Labelled photos from "processed", an image-classification folder in DHemanth2001/Landslide_Identification_Using_ML. The possible labels are: debris flow, landslide, mudflow, non landslide, rockfall, rotational slide, translational slide.

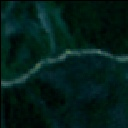
Label: non landslide

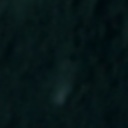
Label: non landslide

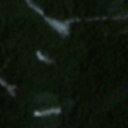
Label: rotational slide

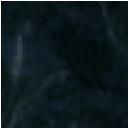
Label: landslide

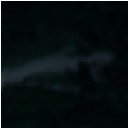
Label: translational slide

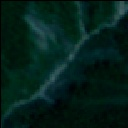
Label: landslide
